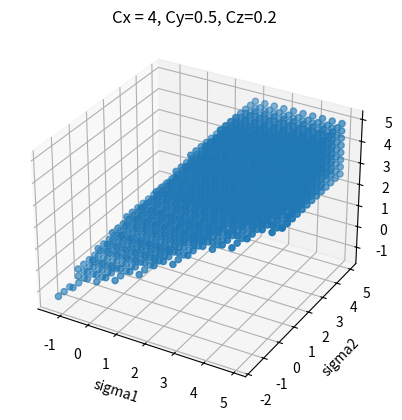

The script that saved this image:
import math
import numpy as np
import matplotlib.pyplot as plt

def lm_xyz(l, m, n, l1, l2, l3):
    return (l*l1+m*l2+n*l3)

def get_crit_result(tau, Cm):
    return tau<Ccm

class Stress_point:
    def __init__(self, tensor, plates):
        self.tensor=tensor
        self.plates=plates
class Tensor:
    def __init__(self, sigma1, sigma2, sigma3):
        self.sigma1=sigma1
        self.sigma2=sigma2
        self.sigma3=sigma3
class Plate:
    def __init__(self, strength_plate, stress_state_plate, lmn):
        self.strength_plate=strength_plate
        self.stress_state_plate=stress_state_plate
        self.lmn=lmn
class Strength_plate:
    def __init__(self, cohesion, k, normal_resist):
        self.cohesion = cohesion
        self.k=k
        self.normal_resist=normal_resist
class Stress_state_plate:
    def __init__(self, normal, shear):
        self.normal=normal
        self.shear=shear
C_x=4
C_y=0.5
C_z=0.2
q=0.2

R_x=4.5
R_y=3.5
R_z=5

l=0
m=0
n=math.sqrt(1-l**2-m**2)

# l1x, l2x, l3x = 1, 0, 0
# l1y, l2y, l3y = 0, 1, 0
# l1z, l2z, l3z = 0, 0, 1

# l1x, l2x, l3x = 0.71, 0.71, 0
# l1y, l2y, l3y = -0.71, 0.71, 0
# l1z, l2z, l3z = 0, 0, 1

l1x, l2x, l3x = 0.92, 0.3, -0.24
l1y, l2y, l3y = -0.11, 0.81, 0.57
l1z, l2z, l3z = 0.37, -0.5, 0.78

def get_lmn():
    lmn = []
    l=0
    m=0
    n=0
    d=0.1
    while(l<1):
        m=0
        while(m<1):
            n=0
            while(n<1):
                lmn.append((l,m,n))
                n+=d
            m+=d
        l+=d
    true_lmn=[]
    for i in lmn:
        if (i[0] ** 2 + i[1] ** 2 + i[2] ** 2 <= 1):
            true_lmn.append(i)
    return true_lmn

def get_Cm(lmn):
    lmn_Cm={}
    lmn_taum={}
    lmn_sigm={}
    for lmn_comb in lmn:
        l_mx = lm_xyz(lmn_comb[0], lmn_comb[1], lmn_comb[2], l1x, l2x, l3x)
        l_my = lm_xyz(lmn_comb[0], lmn_comb[1], lmn_comb[2], l1y, l2y, l3y)
        l_mz = lm_xyz(lmn_comb[0], lmn_comb[1], lmn_comb[2], l1z, l2z, l3z)
        C_m = C_x * l_mx ** 2 + C_y * l_my ** 2 + C_z * l_mz ** 2
        lmn_Cm[lmn_comb]=C_m
    return lmn_Cm

def get_taum(lmn, sigs):
    sigma1=sigs[0]
    sigma2 = sigs[1]
    sigma3 = sigs[2]
    lmn_taum={}
    for lmn_comb in lmn:
        l=lmn_comb[0]
        m = lmn_comb[1]
        n = lmn_comb[2]
        tau=math.sqrt(((sigma1-sigma2)*l*m)**2+((sigma3-sigma2)*m*n)**2+((sigma1-sigma3)*l*n)**2)
        lmn_taum[lmn_comb]=tau
    return lmn_taum

def get_sigm(lmn, sigs):
    sigma1=sigs[0]
    sigma2 = sigs[1]
    sigma3 = sigs[2]
    lmn_sigm = {}
    for lmn_comb in lmn:
        l = lmn_comb[0]
        m = lmn_comb[1]
        n = lmn_comb[2]
        sigma=sigma1*l**2+sigma2*m**2+sigma3*n**2
        #print(lmn_comb, sigma)
        lmn_sigm[lmn_comb]=sigma
    return lmn_sigm

def get_res(lmn, lmn_taum, lmn_sigm, lmn_Cm):
    danger_plate = []
    for lmn_comb in lmn:
        #print(lmn_comb, lmn_taum[lmn_comb]/lmn_sigm[lmn_comb], lmn_Cm[lmn_comb])
        if (lmn_sigm[lmn_comb]!=0):
            if lmn_taum[lmn_comb]>=lmn_Cm[lmn_comb]+q*lmn_sigm[lmn_comb]:
                danger_plate.append(lmn_comb)
                continue
                #print(i)
            # l_mx = lm_xyz(lmn_comb[0], lmn_comb[1], lmn_comb[2], l1x, l2x, l3x)
            # l_my = lm_xyz(lmn_comb[0], lmn_comb[1], lmn_comb[2], l1y, l2y, l3y)
            # l_mz = lm_xyz(lmn_comb[0], lmn_comb[1], lmn_comb[2], l1z, l2z, l3z)
            # R_m = R_x * l_mx ** 2 + R_y * l_my ** 2 + R_z * l_mz ** 2
            # if lmn_sigm[lmn_comb]>=R_m:
            #     danger_plate.append(lmn_comb)
    return danger_plate

def get_res_dict(lmn, lmn_taum, lmn_sigm, lmn_Cm):
    dangPlate_lmn = {}
    for lmn_comb in lmn:
        #print(lmn_comb, lmn_taum[lmn_comb]/lmn_sigm[lmn_comb], lmn_Cm[lmn_comb])
        if (lmn_sigm[lmn_comb]!=0):
            if lmn_taum[lmn_comb]>=lmn_Cm[lmn_comb]+q*lmn_sigm[lmn_comb]:
                danger_plate.append(lmn_comb)
                continue
                #print(i)
            # l_mx = lm_xyz(lmn_comb[0], lmn_comb[1], lmn_comb[2], l1x, l2x, l3x)
            # l_my = lm_xyz(lmn_comb[0], lmn_comb[1], lmn_comb[2], l1y, l2y, l3y)
            # l_mz = lm_xyz(lmn_comb[0], lmn_comb[1], lmn_comb[2], l1z, l2z, l3z)
            # R_m = R_x * l_mx ** 2 + R_y * l_my ** 2 + R_z * l_mz ** 2
            # if lmn_sigm[lmn_comb]>=R_m:
            #     danger_plate.append(lmn_comb)
    return danger_plate

sigs=[]
sig1=-2
lmn=get_lmn()
while (sig1<5):
    sig2 = -2
    while (sig2<5):
        sig3 = -2
        while (sig3<5):
            sigs.append((sig1, sig2, sig3))
            sig3+=0.33
        sig2+=0.33
    sig1+=0.33
print (len(sigs))
danger_point=[]
sigs1=[]
sigs2=[]
sigs3=[]
for sig in sigs:
    taum=get_taum(lmn, sig)
    sigm = get_sigm(lmn, sig)
    cm=get_Cm(lmn)
    danger_plate=get_res(lmn, taum, sigm, cm)
    if len(danger_plate)==0:
        danger_point.append(sig)
        sigs1.append(sig[0])
        sigs2.append(sig[1])
        sigs3.append(sig[2])


#Быстрый, но непонятный алгоритм


fig = plt.figure()

ax = fig.add_subplot(111, projection='3d')
ax.set_title(f"Cx = {C_x}, Cy={C_y}, Cz={C_z}")
ax.scatter(sigs1,sigs2,sigs3) # plot the point (2,3,4) on the figure
ax.set_xlabel("sigma1")
ax.set_ylabel("sigma2")
ax.set_zlabel("sigma3")
plt.show()